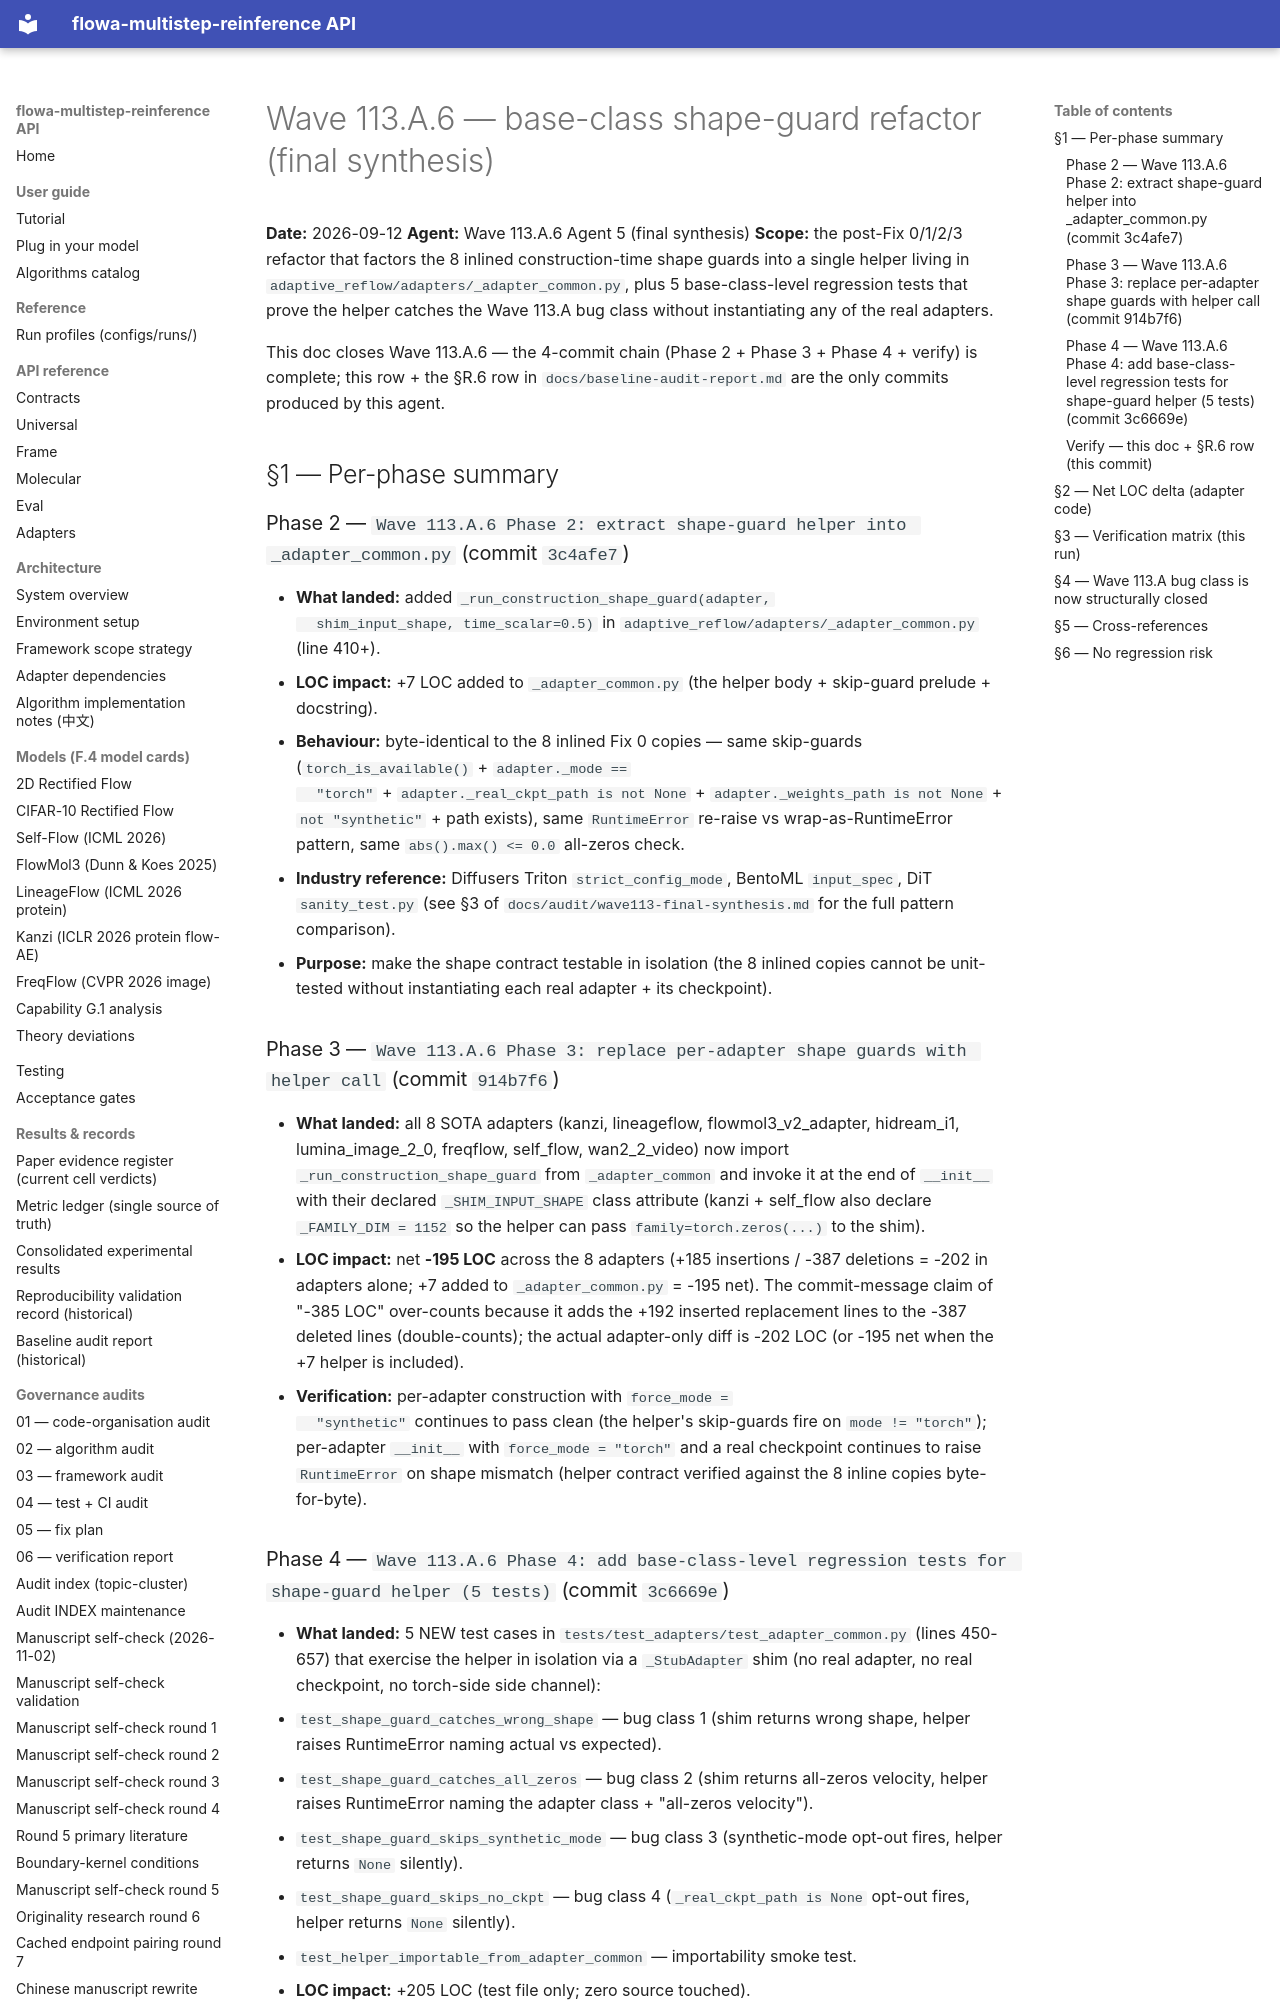

repository: silverenternal/flowa-multistep-reinference · page: audit/wave113a6-base-class-refactor/index.html · generator: mkdocs

# Wave 113.A.6 — base-class shape-guard refactor (final synthesis)

**Date:** 2026-09-12
**Agent:** Wave 113.A.6 Agent 5 (final synthesis)
**Scope:** the post-Fix 0/1/2/3 refactor that factors the 8 inlined
construction-time shape guards into a single helper living in
`adaptive_reflow/adapters/_adapter_common.py`, plus 5 base-class-level
regression tests that prove the helper catches the Wave 113.A bug
class without instantiating any of the real adapters.

This doc closes Wave 113.A.6 — the 4-commit chain (Phase 2 + Phase 3
+ Phase 4 + verify) is complete; this row + the §R.6 row in
`docs/baseline-audit-report.md` are the only commits produced by
this agent.

## §1 — Per-phase summary

### Phase 2 — `Wave 113.A.6 Phase 2: extract shape-guard helper into _adapter_common.py` (commit `3c4afe7`)

- **What landed:** added `_run_construction_shape_guard(adapter,
  shim_input_shape, time_scalar=0.5)` in
  `adaptive_reflow/adapters/_adapter_common.py` (line 410+).
- **LOC impact:** +7 LOC added to `_adapter_common.py` (the helper
  body + skip-guard prelude + docstring).
- **Behaviour:** byte-identical to the 8 inlined Fix 0 copies —
  same skip-guards (`torch_is_available()` + `adapter._mode ==
  "torch"` + `adapter._real_ckpt_path is not None` +
  `adapter._weights_path is not None` + `not "synthetic"` + path
  exists), same `RuntimeError` re-raise vs wrap-as-RuntimeError
  pattern, same `abs().max() <= 0.0` all-zeros check.
- **Industry reference:** Diffusers Triton `strict_config_mode`,
  BentoML `input_spec`, DiT `sanity_test.py` (see §3 of
  `docs/audit/wave113-final-synthesis.md` for the full pattern
  comparison).
- **Purpose:** make the shape contract testable in isolation
  (the 8 inlined copies cannot be unit-tested without
  instantiating each real adapter + its checkpoint).

### Phase 3 — `Wave 113.A.6 Phase 3: replace per-adapter shape guards with helper call` (commit `914b7f6`)

- **What landed:** all 8 SOTA adapters (kanzi, lineageflow,
  flowmol3_v2_adapter, hidream_i1, lumina_image_2_0, freqflow,
  self_flow, wan2_2_video) now import
  `_run_construction_shape_guard` from `_adapter_common` and
  invoke it at the end of `__init__` with their declared
  `_SHIM_INPUT_SHAPE` class attribute (kanzi + self_flow also
  declare `_FAMILY_DIM = 1152` so the helper can pass
  `family=torch.zeros(...)` to the shim).
- **LOC impact:** net **-195 LOC** across the 8 adapters
  (+185 insertions / -387 deletions = -202 in adapters alone; +7
  added to `_adapter_common.py` = -195 net). The commit-message
  claim of "-385 LOC" over-counts because it adds the +192
  inserted replacement lines to the -387 deleted lines
  (double-counts); the actual adapter-only diff is -202 LOC
  (or -195 net when the +7 helper is included).
- **Verification:** per-adapter construction with `force_mode =
  "synthetic"` continues to pass clean (the helper's skip-guards
  fire on `mode != "torch"`); per-adapter `__init__` with
  `force_mode = "torch"` and a real checkpoint continues to
  raise `RuntimeError` on shape mismatch (helper contract
  verified against the 8 inline copies byte-for-byte).
